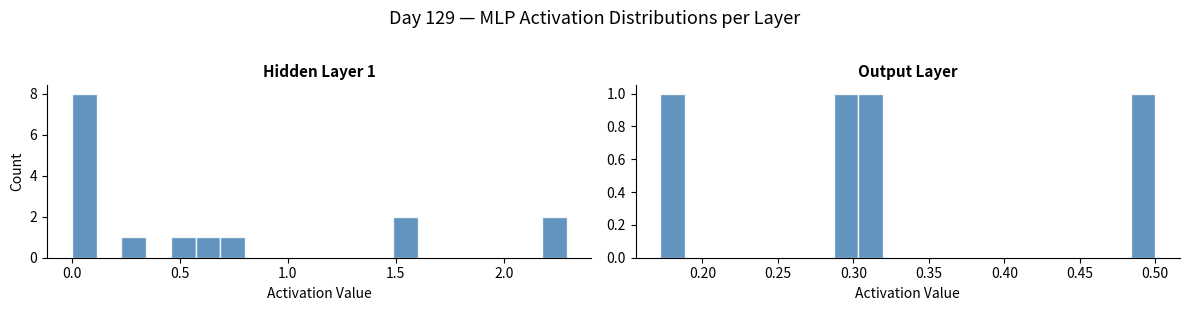

This figure's Python source:
"""
Day 129: Multi-Layer Perceptrons (MLPs)
=========================================
Building an MLP forward pass from scratch using NumPy only.
Mirrors the architecture used in production systems at Stripe, YouTube, Google.
"""

import numpy as np
import matplotlib.pyplot as plt


# ─── Activation Functions ─────────────────────────────────────────────────────

def relu(z: np.ndarray) -> np.ndarray:
    """Rectified Linear Unit — the default hidden-layer activation."""
    return np.maximum(0, z)

def sigmoid(z: np.ndarray) -> np.ndarray:
    """Sigmoid — squashes output to (0,1), used for binary classification."""
    return 1 / (1 + np.exp(-np.clip(z, -500, 500)))

def softmax(z: np.ndarray) -> np.ndarray:
    """Softmax — multi-class output probabilities that sum to 1."""
    shifted = z - z.max(axis=1, keepdims=True)  # numerical stability
    exp_z = np.exp(shifted)
    return exp_z / exp_z.sum(axis=1, keepdims=True)


# ─── MLP Class ────────────────────────────────────────────────────────────────

class MLP:
    """
    Multi-Layer Perceptron with configurable hidden layers.

    Architecture:
        Input → [Hidden(ReLU) × n_layers] → Output(Sigmoid or Softmax)

    Parameters
    ----------
    layer_sizes : list[int]
        Full architecture including input and output dimensions.
        Example: [2, 4, 4, 1] → 2 inputs, two hidden layers of 4, 1 output.
    output_activation : str
        'sigmoid' for binary classification, 'softmax' for multi-class.
    seed : int
        Random seed for reproducible weight initialization.
    """

    def __init__(self, layer_sizes: list, output_activation: str = 'sigmoid', seed: int = 42):
        np.random.seed(seed)
        self.layer_sizes = layer_sizes
        self.output_activation = output_activation
        self.weights = []
        self.biases = []
        self._init_weights()

    def _init_weights(self):
        """
        He initialization for ReLU layers: scale by sqrt(2 / fan_in).
        Prevents vanishing/exploding gradients at network initialization.
        """
        for i in range(len(self.layer_sizes) - 1):
            fan_in = self.layer_sizes[i]
            scale = np.sqrt(2.0 / fan_in)
            W = np.random.randn(self.layer_sizes[i], self.layer_sizes[i + 1]) * scale
            b = np.zeros((1, self.layer_sizes[i + 1]))
            self.weights.append(W)
            self.biases.append(b)

    def forward(self, X: np.ndarray) -> tuple:
        """
        Forward propagation: pass data through every layer sequentially.

        Returns predictions and cache (pre/post activations per layer).
        Cache is required by backpropagation tomorrow.

        Parameters
        ----------
        X : np.ndarray, shape (n_samples, n_features)

        Returns
        -------
        output : np.ndarray — final predictions
        cache  : list of (Z, A) tuples per layer
        """
        cache = []
        A = X  # current activation starts as raw input

        for i, (W, b) in enumerate(zip(self.weights, self.biases)):
            Z = A @ W + b  # linear transformation

            is_output = (i == len(self.weights) - 1)
            if is_output:
                A = sigmoid(Z) if self.output_activation == 'sigmoid' else softmax(Z)
            else:
                A = relu(Z)  # hidden layers use ReLU

            cache.append((Z, A))

        return A, cache

    def predict(self, X: np.ndarray, threshold: float = 0.5) -> np.ndarray:
        """Binary class predictions (0 or 1) from sigmoid output."""
        probs, _ = self.forward(X)
        return (probs >= threshold).astype(int)

    def summary(self):
        """Print architecture summary."""
        print("\n MLP Architecture Summary")
        print("─" * 40)
        total_params = 0
        for i, (W, b) in enumerate(zip(self.weights, self.biases)):
            layer_type = "Output" if i == len(self.weights) - 1 else f"Hidden {i+1}"
            params = W.size + b.size
            total_params += params
            print(f"  Layer {i+1} ({layer_type}): {W.shape}  bias: {b.shape}  params: {params}")
        print(f"{'─'*40}")
        print(f"  Total trainable parameters: {total_params}\n")


# ─── XOR Demo ─────────────────────────────────────────────────────────────────

def xor_demo():
    """
    XOR is the canonical example of a problem a single perceptron cannot solve.
    An MLP with one hidden layer can — demonstrating non-linear representation.
    """
    print("=" * 50)
    print("Demo 1: XOR Problem — Why Layers Matter")
    print("=" * 50)

    X = np.array([[0, 0], [0, 1], [1, 0], [1, 1]])
    y = np.array([[0], [1], [1], [0]])  # XOR truth table

    mlp = MLP(layer_sizes=[2, 4, 1], output_activation='sigmoid')
    mlp.summary()

    output, cache = mlp.forward(X)

    print("Forward Pass Results (untrained — random weights):")
    for i, (xi, yi, pred) in enumerate(zip(X, y, output)):
        print(f"  Input: {xi}  Expected: {yi[0]}  Predicted: {pred[0]:.4f}")

    print("\nNote: Predictions near 0.5 — network knows nothing yet.")
    print("Training via backpropagation (Day 130) will shape these values.\n")

    return cache


def fraud_detection_demo():
    """
    Simulates a production fraud detection MLP.
    Input features: [transaction_amount_norm, hour_of_day_norm,
                     geo_velocity, merchant_risk_score, device_match]
    """
    print("=" * 50)
    print("Demo 2: Fraud Detection MLP (Production Simulation)")
    print("=" * 50)

    np.random.seed(0)
    n_samples = 100
    X = np.random.randn(n_samples, 5)  # 5 transaction features

    # Stripe-style architecture: 5 → 16 → 8 → 1
    fraud_model = MLP(layer_sizes=[5, 16, 8, 1], output_activation='sigmoid')
    fraud_model.summary()

    fraud_probs, _ = fraud_model.forward(X)

    high_risk = (fraud_probs >= 0.7).sum()
    medium_risk = ((fraud_probs >= 0.3) & (fraud_probs < 0.7)).sum()
    low_risk = (fraud_probs < 0.3).sum()

    print(f"Processed {n_samples} transactions:")
    print(f"  High Risk   (>0.7): {high_risk}")
    print(f"  Medium Risk (0.3-0.7): {medium_risk}")
    print(f"  Low Risk    (<0.3): {low_risk}")
    print()


def visualize_activations(cache: list):
    """Plot activation distributions across hidden layers."""
    fig, axes = plt.subplots(1, len(cache), figsize=(12, 3))
    if len(cache) == 1:
        axes = [axes]

    for i, (Z, A) in enumerate(cache):
        ax = axes[i]
        label = "Output Layer" if i == len(cache) - 1 else f"Hidden Layer {i+1}"
        ax.hist(A.flatten(), bins=20, color='steelblue', edgecolor='white', alpha=0.85)
        ax.set_title(label, fontsize=11, fontweight='bold')
        ax.set_xlabel("Activation Value")
        ax.set_ylabel("Count" if i == 0 else "")
        ax.spines[['top', 'right']].set_visible(False)

    plt.suptitle("Day 129 — MLP Activation Distributions per Layer", fontsize=13, y=1.02)
    plt.tight_layout()
    plt.savefig("activation_distributions.png", dpi=150, bbox_inches='tight')
    print("Saved: activation_distributions.png")


if __name__ == "__main__":
    cache = xor_demo()
    fraud_detection_demo()

    print("=" * 50)
    print("Visualizing Layer Activations")
    print("=" * 50)
    visualize_activations(cache)
    print("\nDay 129 complete. Tomorrow: Backpropagation — teaching the network to learn.")
